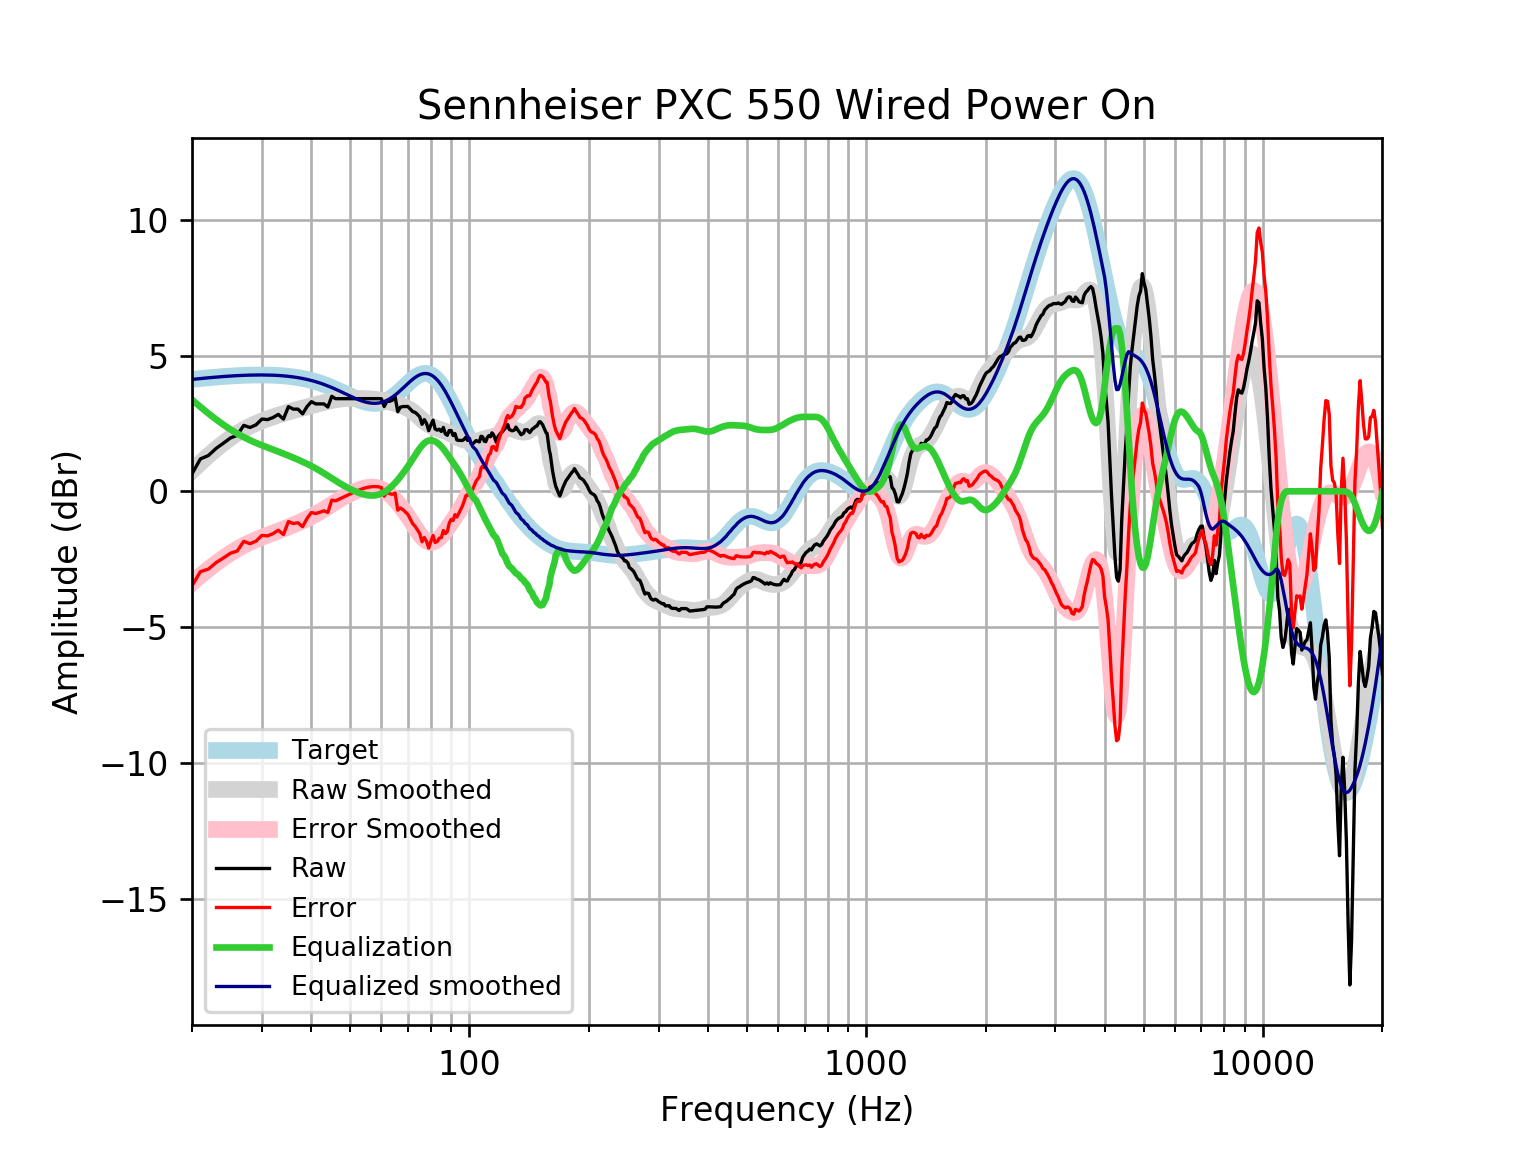

The file beside this chart, header and first rows:
frequency, raw, error, smoothed, error_smoothed, equalization, equalized_raw, equalized_smoothed, target
20, 0.6413, -3.479, 0.7517, -3.369, 3.369, 4.01, 4.121, 4.121
21, 1.193, -2.959, 1.045, -3.107, 3.107, 4.3, 4.152, 4.152
22, 1.317, -2.863, 1.314, -2.866, 2.866, 4.184, 4.18, 4.18
23, 1.579, -2.626, 1.557, -2.648, 2.648, 4.227, 4.205, 4.205
24, 1.772, -2.455, 1.775, -2.451, 2.451, 4.223, 4.227, 4.227
25, 1.965, -2.28, 1.967, -2.278, 2.278, 4.243, 4.245, 4.245
26, 2.061, -2.198, 2.133, -2.126, 2.126, 4.188, 4.259, 4.259
27, 2.428, -1.843, 2.276, -1.995, 1.995, 4.422, 4.271, 4.271
28, 2.35, -1.928, 2.397, -1.881, 1.881, 4.232, 4.279, 4.278
29, 2.447, -1.836, 2.501, -1.782, 1.782, 4.228, 4.283, 4.283
30, 2.661, -1.623, 2.591, -1.693, 1.693, 4.354, 4.284, 4.284
31, 2.64, -1.641, 2.67, -1.612, 1.612, 4.251, 4.281, 4.281
32, 2.716, -1.559, 2.74, -1.535, 1.535, 4.251, 4.275, 4.275
33, 2.833, -1.432, 2.804, -1.461, 1.461, 4.294, 4.265, 4.265
34, 2.659, -1.592, 2.863, -1.388, 1.388, 4.047, 4.251, 4.251
35, 3.118, -1.116, 2.919, -1.315, 1.315, 4.432, 4.233, 4.233
36, 3.025, -1.186, 2.971, -1.24, 1.24, 4.266, 4.211, 4.211
37, 3.025, -1.16, 3.02, -1.165, 1.165, 4.19, 4.185, 4.185
38, 2.852, -1.303, 3.066, -1.088, 1.088, 3.94, 4.154, 4.155
39, 3.122, -0.998, 3.109, -1.009, 1.009, 4.131, 4.119, 4.12
40, 3.301, -0.779, 3.151, -0.9281, 0.9281, 4.229, 4.079, 4.08
41, 3.218, -0.8185, 3.192, -0.8437, 0.8437, 4.062, 4.035, 4.037
42, 3.218, -0.7706, 3.231, -0.7561, 0.7561, 3.974, 3.987, 3.989
43, 3.218, -0.7187, 3.269, -0.6658, 0.6658, 3.884, 3.935, 3.937
44, 3.104, -0.7775, 3.306, -0.574, 0.574, 3.678, 3.88, 3.881
45, 3.497, -0.3263, 3.339, -0.4824, 0.4824, 3.979, 3.821, 3.823
46, 3.411, -0.351, 3.367, -0.3931, 0.3931, 3.804, 3.76, 3.762
47, 3.411, -0.2885, 3.39, -0.3081, 0.3081, 3.719, 3.698, 3.7
48, 3.411, -0.2253, 3.406, -0.2287, 0.2287, 3.64, 3.635, 3.636
49, 3.411, -0.1625, 3.417, -0.1559, 0.1559, 3.567, 3.572, 3.574
50, 3.411, -0.1013, 3.422, -0.08968, 0.08968, 3.501, 3.512, 3.512
51, 3.411, -0.04293, 3.424, -0.03007, 0.03007, 3.441, 3.454, 3.454
52, 3.411, 0.01118, 3.423, 0.02295, -0.02295, 3.388, 3.4, 3.4
53, 3.411, 0.05969, 3.421, 0.06891, -0.06891, 3.342, 3.352, 3.351
54, 3.411, 0.1013, 3.418, 0.1068, -0.1068, 3.304, 3.311, 3.31
55, 3.411, 0.1346, 3.414, 0.1351, -0.1351, 3.276, 3.279, 3.276
56, 3.411, 0.1585, 3.407, 0.1521, -0.1521, 3.259, 3.255, 3.253
57, 3.411, 0.172, 3.399, 0.1563, -0.1563, 3.255, 3.242, 3.239
58, 3.411, 0.1743, 3.387, 0.1467, -0.1467, 3.264, 3.24, 3.237
59, 3.411, 0.1648, 3.373, 0.1226, -0.1226, 3.288, 3.25, 3.246
60, 3.411, 0.1433, 3.356, 0.08378, -0.08378, 3.327, 3.272, 3.268
61, 3.122, -0.1794, 3.336, 0.0305, -0.0305, 3.091, 3.305, 3.301
62, 3.315, -0.03157, 3.314, -0.03676, 0.03676, 3.351, 3.35, 3.346
63, 3.315, -0.0874, 3.289, -0.1171, 0.1171, 3.432, 3.406, 3.402
64, 3.355, -0.1125, 3.262, -0.2092, 0.2092, 3.564, 3.471, 3.468
65, 3.48, -0.06119, 3.233, -0.3113, 0.3113, 3.792, 3.545, 3.542
66, 2.929, -0.6932, 3.203, -0.4216, 0.4216, 3.351, 3.625, 3.622
67, 3.095, -0.6128, 3.171, -0.5384, 0.5384, 3.633, 3.709, 3.707
68, 3.122, -0.6737, 3.136, -0.6604, 0.6604, 3.782, 3.796, 3.796
69, 3.122, -0.7621, 3.097, -0.787, 0.787, 3.909, 3.884, 3.884
70, 3.122, -0.8486, 3.052, -0.9179, 0.9179, 4.04, 3.97, 3.97
71, 3.025, -1.027, 2.998, -1.053, 1.053, 4.078, 4.051, 4.053
72, 2.933, -1.195, 2.936, -1.19, 1.19, 4.123, 4.126, 4.128
73, 2.906, -1.289, 2.865, -1.327, 1.327, 4.233, 4.192, 4.195
74, 2.833, -1.419, 2.788, -1.459, 1.459, 4.292, 4.248, 4.251
75, 2.736, -1.559, 2.71, -1.581, 1.581, 4.317, 4.291, 4.295
76, 2.468, -1.858, 2.634, -1.687, 1.687, 4.155, 4.321, 4.325
77, 2.64, -1.701, 2.564, -1.772, 1.772, 4.412, 4.336, 4.341
78, 2.499, -1.841, 2.503, -1.833, 1.833, 4.332, 4.336, 4.34
79, 2.235, -2.089, 2.452, -1.868, 1.868, 4.103, 4.32, 4.324
... 553 more rows
